Run: headless pygame with SDL's dummy video driver; simulated clock (each Clock.tick advances the game by its frame time, no real sleeping); random seed 0; keys injected as events and as key.get_pressed() state; no mouse input.
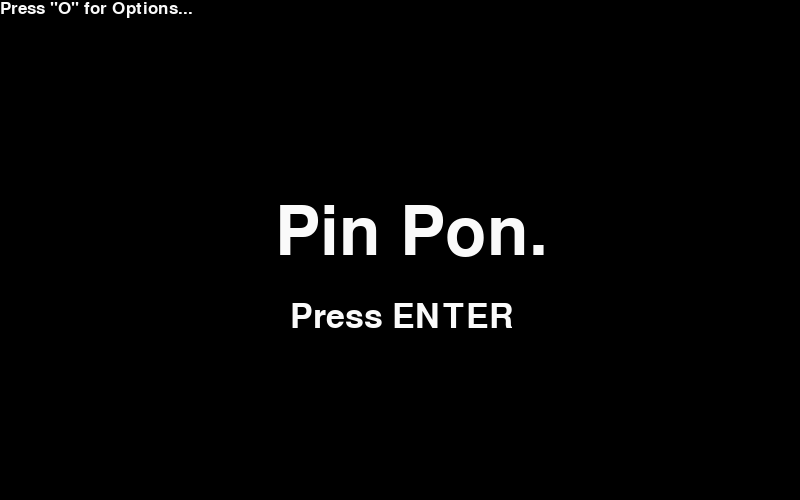
Frame 1 of 4 · flips 1–60 · no input
Frame 2 of 4 · flips 61–180 · tapped SPACE, RETURN · held RIGHT (→), D · screen unchanged from frame 1, image omitted
Frame 3 of 4 · flips 181–300 · held DOWN (↓), S · screen unchanged from frame 2, image omitted
Frame 4 of 4 · flips 301–420 · held LEFT (←), A, UP (↑), W · screen unchanged from frame 3, image omitted

The pygame program that drew these frames:

import pygame

#  To Do : block types, hit angle input, user paddle length, gui for speed and length, start menu and move those to settings

pygame.init()

win = pygame.display.set_mode((800, 500))
pygame.display.set_caption('Akitsu Yuugei: Pin Pon')

#  pygame.quit()

#  Basic Items

start = True
game = False
settings = False

padx = 50
pady = 50
width = 20
height = 80
vel = 20

padx2 = 730
pady2 = 50
width2 = 20
height2 = 80
vel2 = 20

ballx = 401
bally = 250
ballw = 20
ballh = 20
ballv = 10
ballv2 = 10
user_v = 1

scoretrack = 0
score1 = 0
score2 = 0
scorefont = pygame.font.SysFont('Roboto', 50)
screenfont = pygame.font.SysFont('Roboto', 100)
setfont = pygame.font.SysFont('Roboto', 25)


# atari stuff

class BlockLogic:

    def __init__(self, blen, bwid, posx, posy):
        self.blen = blen
        self.bwid = bwid
        self.posx = posx
        self.posy = posy

    def hit(self):
        self.blen -= 20
        self.bwid -= 20


blocknormWid = 60
blockhydroWid = 60

class BlockNorm(BlockLogic):
    def __init__(self, posx=None, posy=None):
        super().__init__(blocknormWid, blocknormWid, posx, posy)
        pygame.draw.rect(win, (0, 0, 0), (self.posx, self.posy, self.blen, self.bwid))

    def draw(self, win):
        pygame.draw.rect(win, (150, 150, 150), (self.posx, self.posy, self.blen, self.bwid))

class BlockHydro(BlockLogic):
    def __init__(self, posx=None, posy=None):
        super().__init__(blockhydroWid, blockhydroWid, posx, posy)
        pygame.draw.rect(win, (0, 0, 0), (self.posx, self.posy, self.blen, self.bwid))

    def draw(self, win):
        pygame.draw.rect(win, (150, 250, 150), (self.posx, self.posy, self.blen, self.bwid))


blocknorm1posX = 500
blocknorm1posY = 200
blocknorm1 = BlockNorm(blocknorm1posX, blocknorm1posY)
blocknormWidc1 = 0
blocknorm2posX = 300
blocknorm2posY = 100
blocknorm2 = BlockNorm(blocknorm2posX, blocknorm2posY)
blocknormWidc2 = 0

# main

run = True

while run:
    pygame.time.delay(100)

    for event in pygame.event.get():
        if event.type == pygame.QUIT:
            run = False

    keys = pygame.key.get_pressed()

    if keys[pygame.K_RETURN]:
        game = True
        start = False
        settings = False

    if keys[pygame.K_o]:
        settings = True
        start = False
        game = False

    if keys[pygame.K_w]:
        pady -= vel
        if pady < 0:
            pady = 0

    if keys[pygame.K_s]:
        pady += vel
        if pady > 420:
            pady = 420

    if keys[pygame.K_UP]:
        pady2 -= vel2
        if pady2 < 0:
            pady2 = 0

    if keys[pygame.K_DOWN]:
        pady2 += vel2
        if pady2 > 420:
            pady2 = 420

    if keys[pygame.K_1]:
        user_v = 1

    if keys[pygame.K_2]:
        user_v = 2

    if keys[pygame.K_3]:
        user_v = 3

    if game:
        ballx += ballv * user_v
        bally += ballv2 * user_v

    if bally > 480:
        bally = 480
        ballv2 *= -1

    if bally < 0:
        bally = 0
        ballv2 *= -1

    if ballx < -1:
        ballx = 401
        bally = 250
        score1 -= 2

    if ballx > 781:
        ballx = 401
        bally = 250
        score2 -= 2

    if ballx > 710 and (pady2 + 80 > bally > pady2):
        ballv *= -1
        ballx = 711
        scoretrack = 2

    if ballx < 70 and (pady + 80 > bally > pady):
        ballv *= -1
        ballx = 69
        scoretrack = 1

    win.fill((0, 0, 0))

    if blocknorm1posX < ballx < (blocknorm1posX + blocknormWid) and blocknorm1posY < bally \
            < (blocknorm1posY + blocknormWid):
        ballv *= -1
        ballv2 *= -1
        blocknorm1.hit()
        blocknormWidc1 += 1
        if blocknormWidc1 > 2:
            blocknorm1posX = -100
            blocknorm1posY = -100
        if scoretrack == 1:
            score1 += 1
        if scoretrack == 2:
            score2 += 1

    if blocknorm2posX < ballx < (blocknorm2posX + blocknormWid) and blocknorm2posY < bally \
            < (blocknorm2posY + blocknormWid):
        ballv *= -1
        ballv2 *= -1
        blocknorm2.hit()
        blocknormWidc2 += 1
        if blocknormWidc2 > 2:
            blocknorm2posX = -100
            blocknorm2posY = -100
        if scoretrack == 1:
            score1 += 1
        if scoretrack == 2:
            score2 += 1

    if start:
        screen1rend = screenfont.render('Pin Pon.', True, (250, 250, 250))
        screen2rend = scorefont.render('Press ENTER', True, (250, 250, 250))
        screen3rend = setfont.render('Press "O" for Options...', True, (250, 250, 250))
        win.blit(screen1rend, (275, 200))
        win.blit(screen2rend, (290, 300))
        win.blit(screen3rend, (0, 0))

    if settings:
        settings1rend = setfont.render('Player one controls: W, S', True, (250, 250, 250))
        settings2rend = setfont.render('Player two controls: Up Arrow & Down Arrow keys', True, (250, 250, 250))
        settings3rend = setfont.render('Press 1,2,3 to switch ball speeds', True, (250, 250, 250))
        win.blit(settings1rend, (20, 0))
        win.blit(settings2rend, (20, 20))
        win.blit(settings3rend, (20, 40))

    if game:
        blocknorm1.draw(win)
        blocknorm2.draw(win)

        pygame.draw.rect(win, (250, 250, 250), (padx, pady, width, height))
        pygame.draw.rect(win, (250, 250, 250), (padx2, pady2, width2, height2))
        pygame.draw.rect(win, (250, 250, 250), (ballx, bally, ballw, ballh))
        score1rend = scorefont.render('Player 1: ' + str(score1), True, (250, 250, 250))
        score2rend = scorefont.render('Player 2: ' + str(score2), True, (250, 250, 250))
        win.blit(score1rend, (25, 0))
        win.blit(score2rend, (600, 0))
    pygame.display.update()
